Run: headless pygame with SDL's dummy video driver; simulated clock (each Clock.tick advances the game by its frame time, no real sleeping); random seed 0; keys injected as events and as key.get_pressed() state; no mouse input.
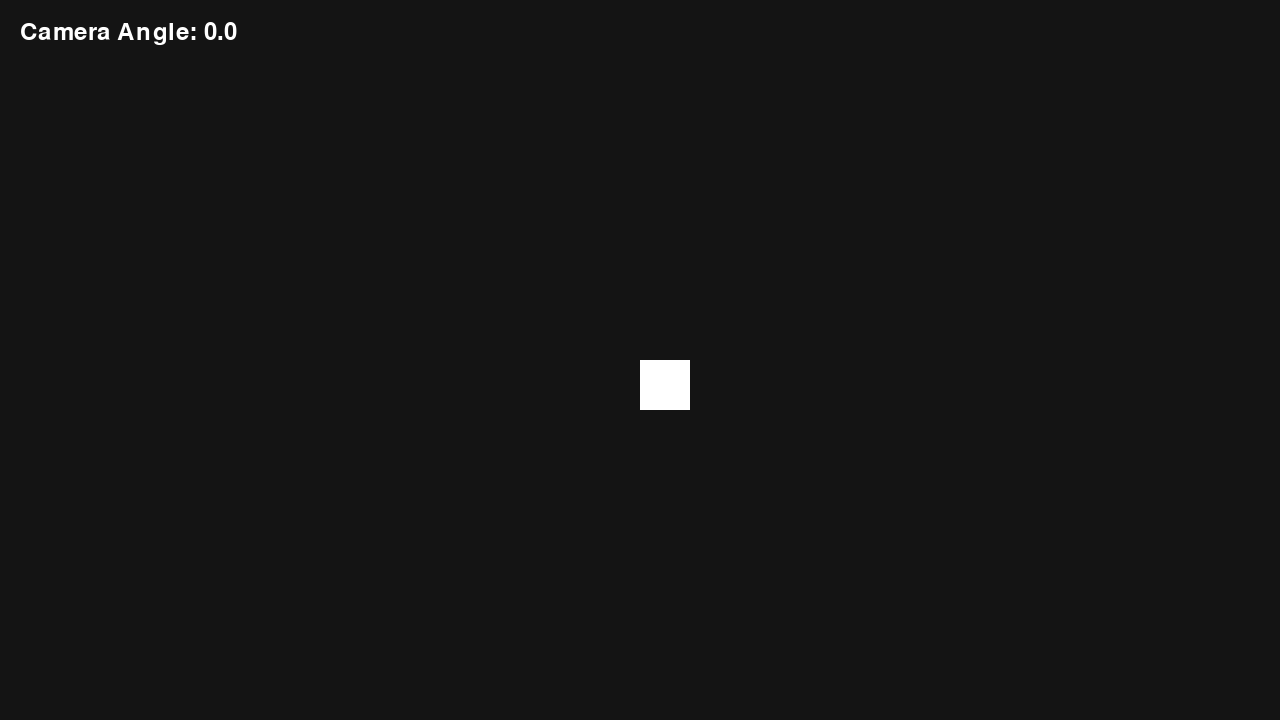
Frame 1 of 4 · flips 1–60 · no input
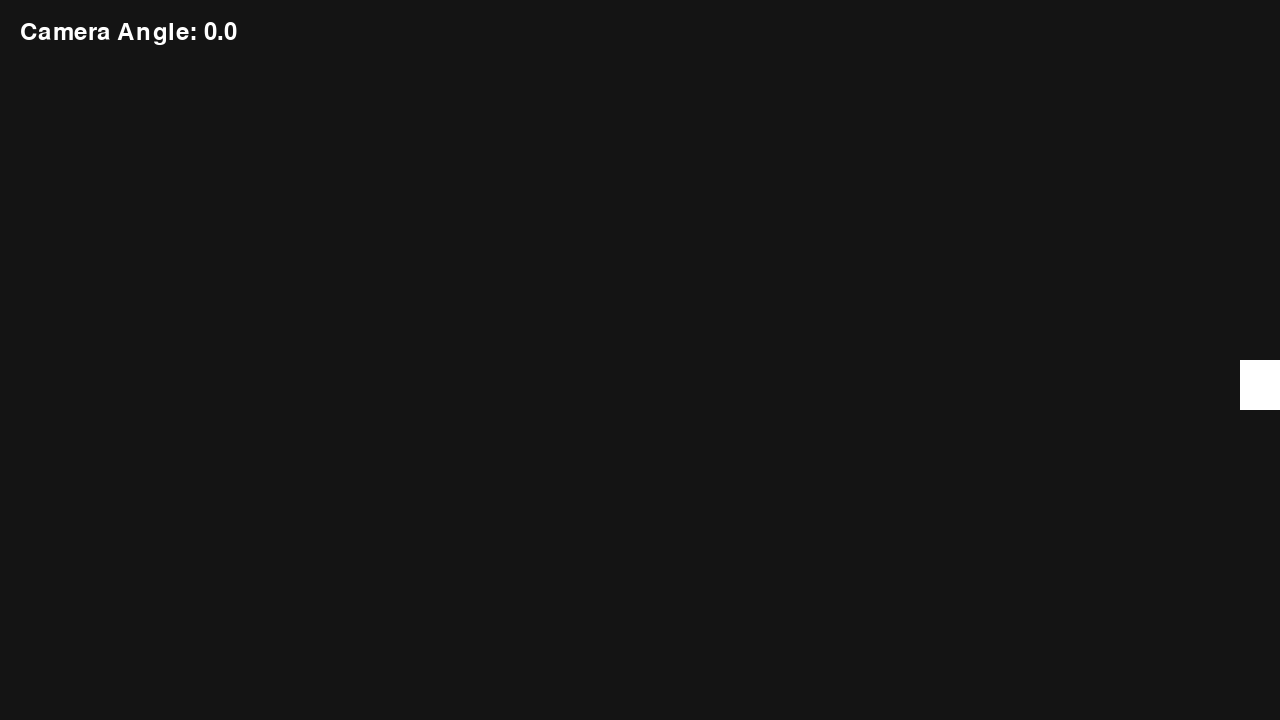
Frame 2 of 4 · flips 61–180 · tapped SPACE, RETURN · held RIGHT (→), D
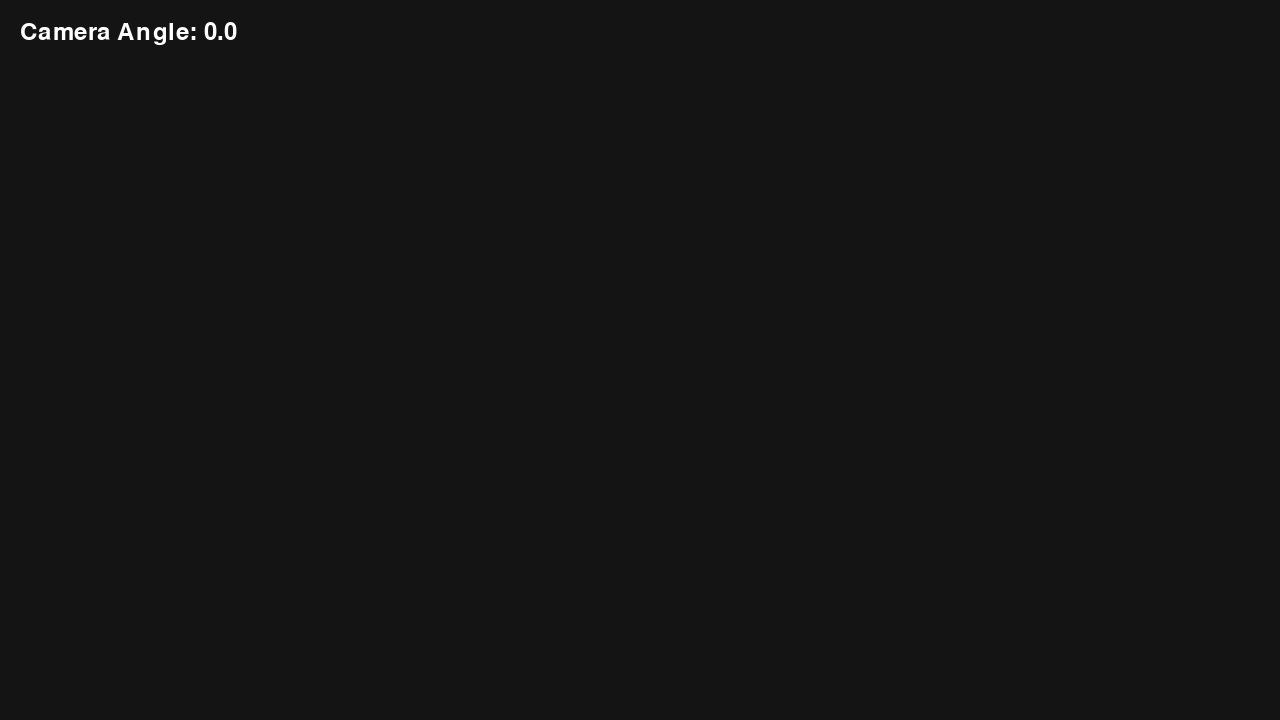
Frame 3 of 4 · flips 181–300 · held DOWN (↓), S
Frame 4 of 4 · flips 301–420 · held LEFT (←), A, UP (↑), W · screen same as frame 1, image omitted

The pygame program that drew these frames:

import pygame
import sys

pygame.init()

WIDTH = 1280
HEIGHT = 720

screen = pygame.display.set_mode((WIDTH, HEIGHT))
pygame.display.set_caption("TRACK")

clock = pygame.time.Clock()
font = pygame.font.Font(None, 36)   
player_x = WIDTH // 2
player_y = HEIGHT // 2

player_width = 50
player_height = 50

player_speed = 300

mouse_sensitivity = 0.2
camera_angle = 0

running = True

while running:

    for event in pygame.event.get():
        if event.type == pygame.QUIT:
            running = False

    keys = pygame.key.get_pressed()

    if keys[pygame.K_w]:
        player_y -= player_speed / 60

    if keys[pygame.K_s]:
        player_y += player_speed / 60

    if keys[pygame.K_a]:
        player_x -= player_speed / 60

    if keys[pygame.K_d]:
        player_x += player_speed / 60

    mouse_x, mouse_y = pygame.mouse.get_rel()

    camera_angle += mouse_x * mouse_sensitivity

    screen.fill((20, 20, 20))

    player = pygame.Rect(
        int(player_x),
        int(player_y),
        player_width,
        player_height
    )

    pygame.draw.rect(screen, (255, 255, 255), player)

    angle_text = font.render(
    f"Camera Angle: {camera_angle:.1f}",
    True,
    (255, 255, 255)
)

    screen.blit(angle_text, (20, 20))

    pygame.display.flip()

    clock.tick(60)

pygame.quit()
sys.exit()
